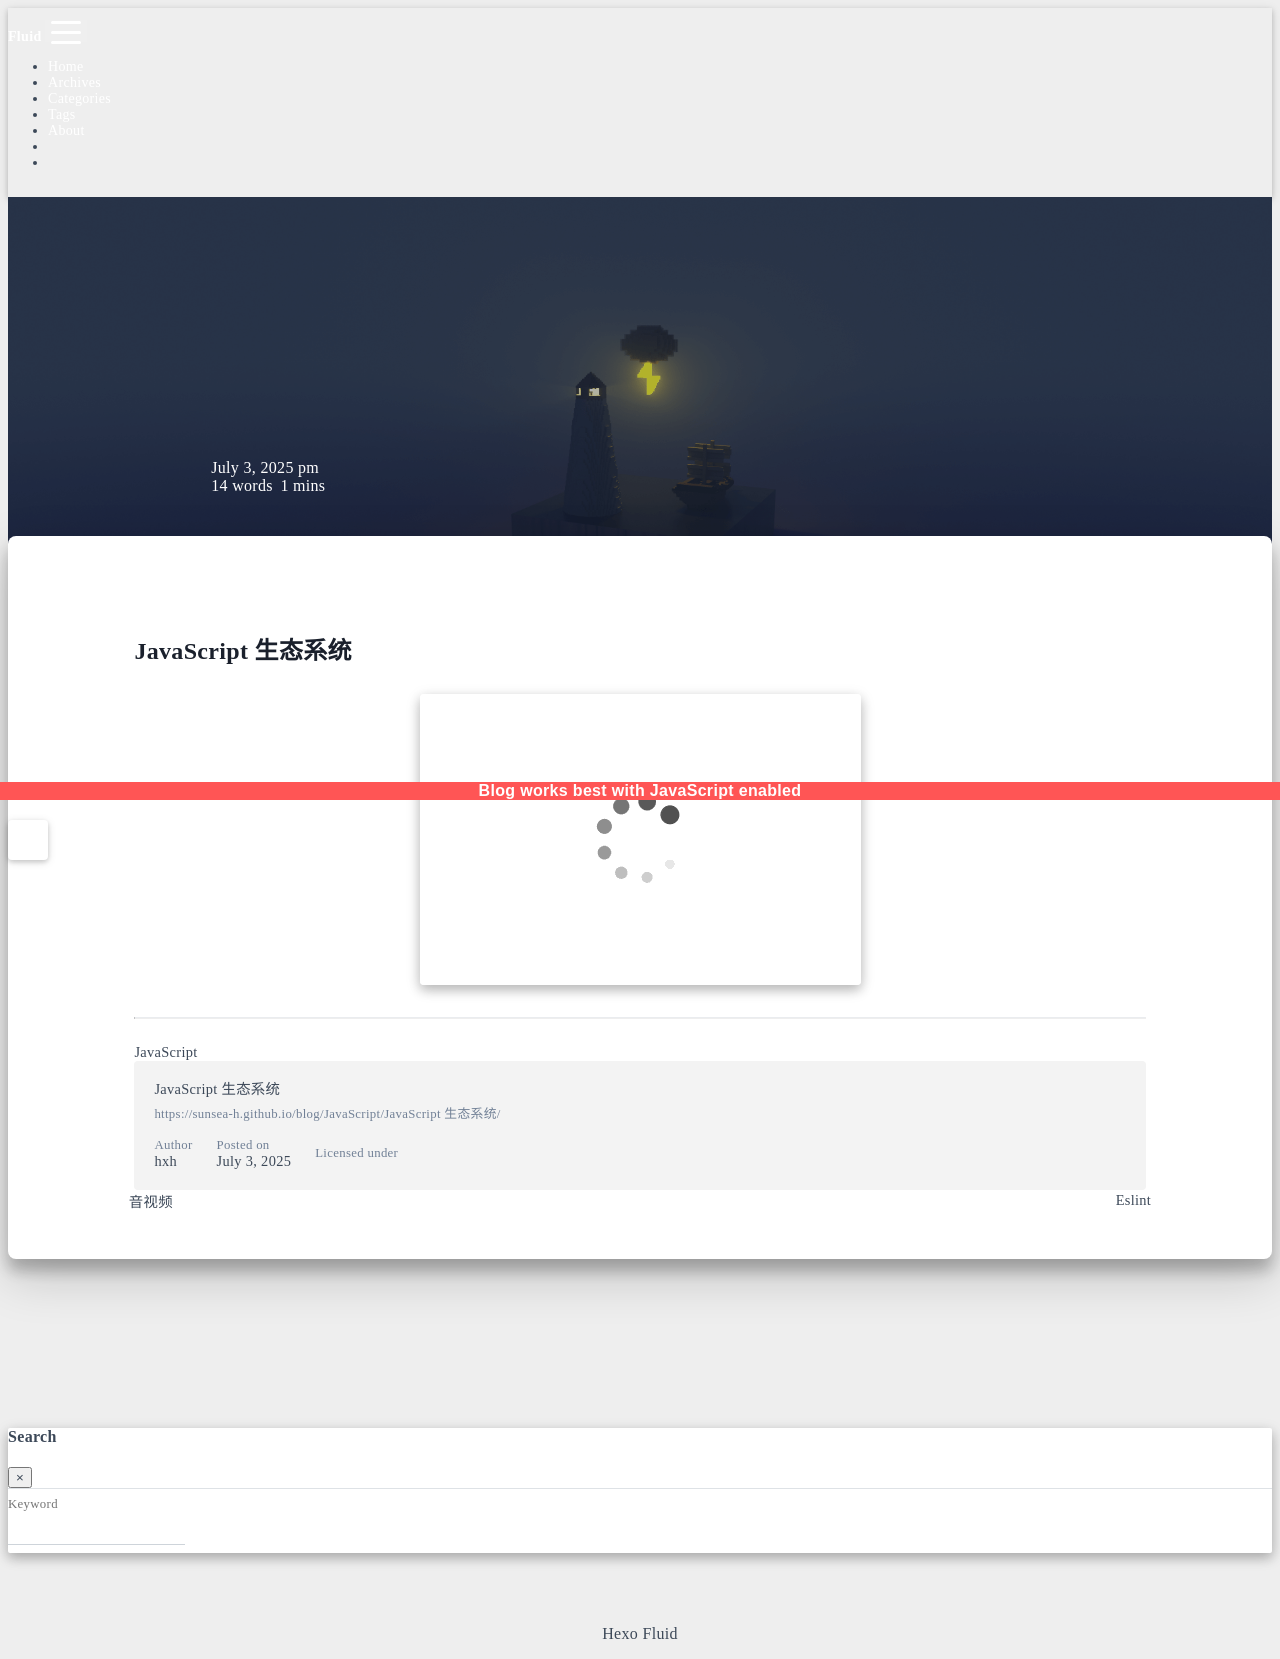

repository: sunsea-h/blog · page: JavaScript/JavaScript 生态系统/index.html · generator: jekyll

---
title: JavaScript 生态系统
categories:
  - JavaScript
date: 2025-07-03 14:23:48
updated: 2025-07-03 14:24:11
---
# JavaScript 生态系统

![](JavaScript%20生态系统.assets/file-20250703142407996.png)
